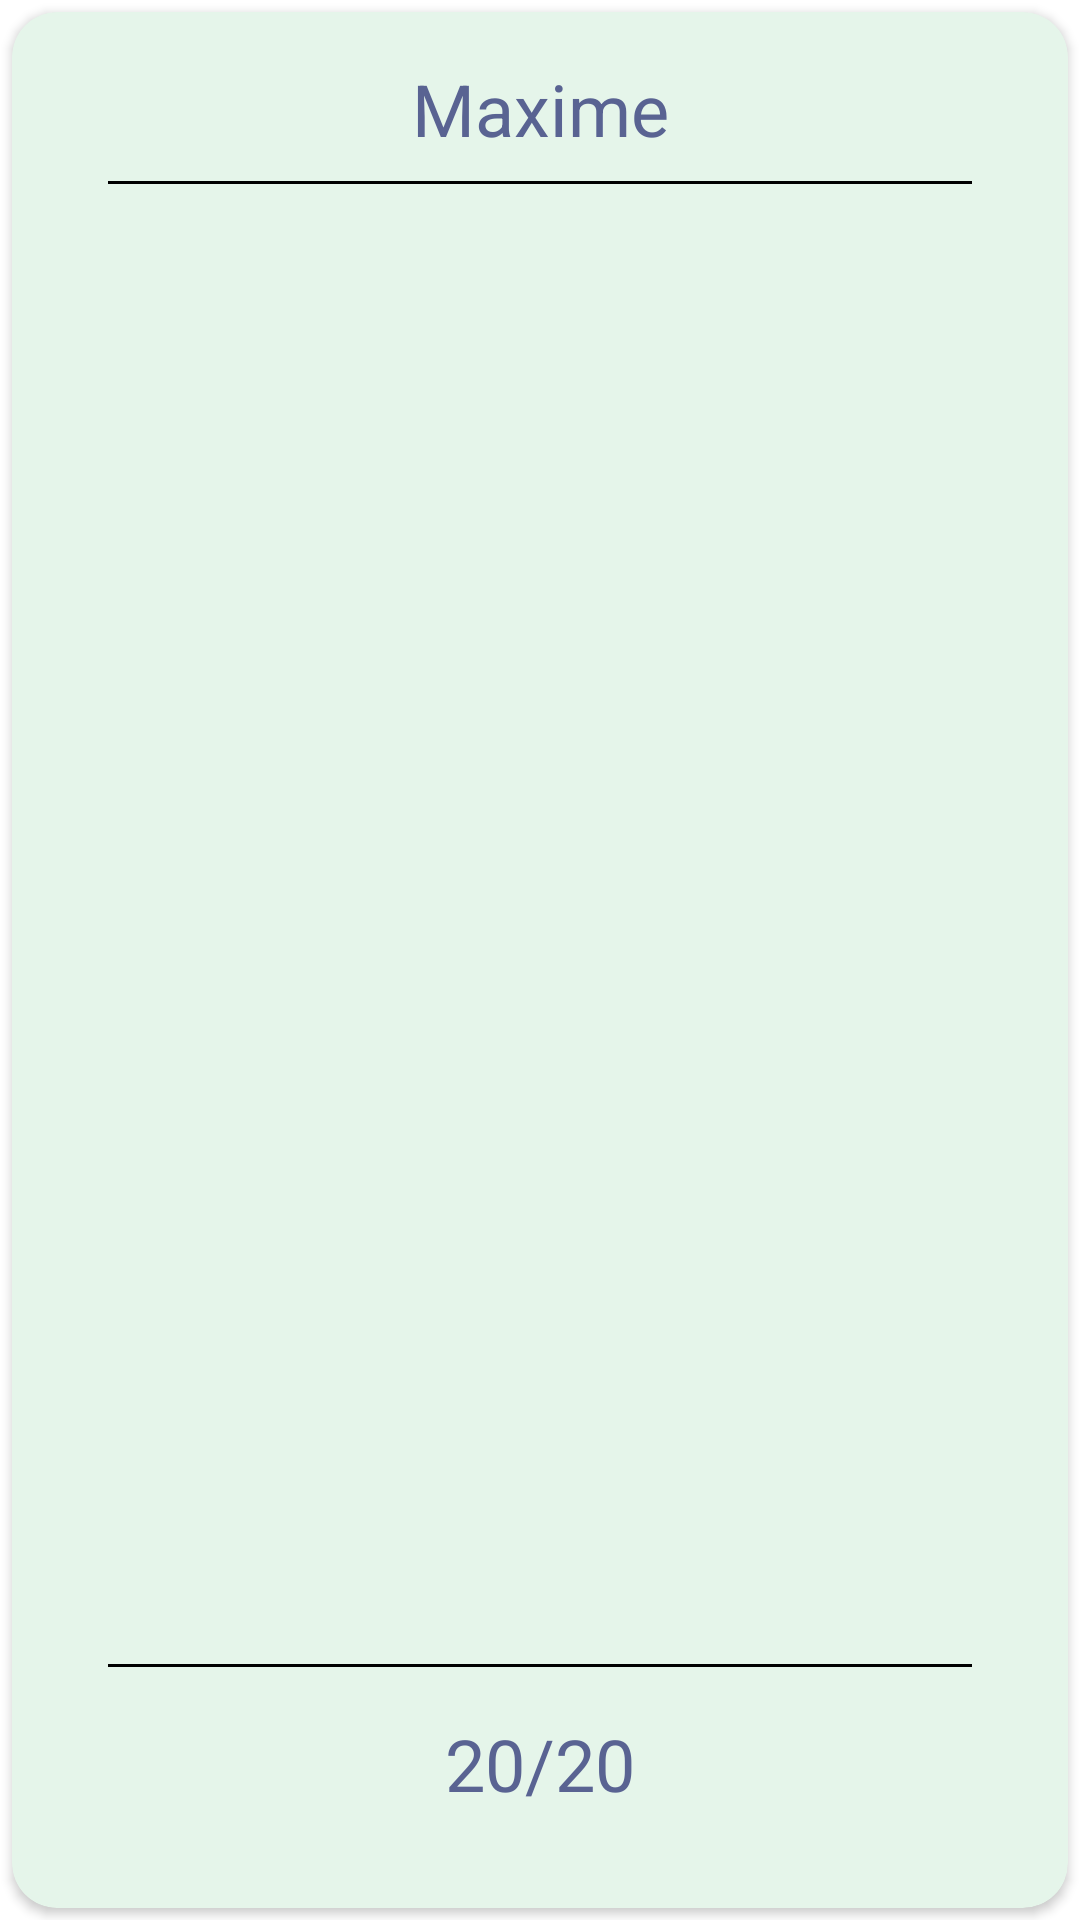

The Android layout XML behind this screen, and the referenced resources:
<!-- AndroidManifest.xml: application theme Theme.Eval_360_mobile -->
<!-- res/layout/activity_screen_slide_page_fragment.xml -->
<?xml version="1.0" encoding="utf-8"?>
<androidx.constraintlayout.widget.ConstraintLayout xmlns:android="http://schemas.android.com/apk/res/android"
    android:layout_width="match_parent"
    android:layout_height="match_parent"
    xmlns:app="http://schemas.android.com/apk/res-auto">


    <androidx.cardview.widget.CardView
        android:layout_width="0dp"
        android:layout_height="0dp"
        android:layout_marginStart="4dp"
        android:layout_marginTop="4dp"
        android:layout_marginEnd="4dp"
        android:layout_marginBottom="4dp"
        app:cardBackgroundColor="#E5F5EA"
        app:cardCornerRadius="15dp"
        app:layout_constraintBottom_toBottomOf="parent"
        app:layout_constraintEnd_toEndOf="parent"
        app:layout_constraintStart_toStartOf="parent"
        app:layout_constraintTop_toTopOf="parent">

        <androidx.constraintlayout.widget.ConstraintLayout
            android:layout_width="match_parent"
            android:layout_height="match_parent">

            <ImageView
                android:id="@+id/imageView4"
                android:layout_width="match_parent"
                android:layout_height="match_parent"
                android:scaleType="centerCrop"
                app:layout_constraintBottom_toBottomOf="parent"
                app:layout_constraintEnd_toEndOf="parent"
                app:layout_constraintStart_toStartOf="parent"
                app:layout_constraintTop_toTopOf="parent" />

            <TextView
                android:id="@+id/textViewMarkStudentCurrent"
                android:layout_width="wrap_content"
                android:layout_height="wrap_content"
                android:layout_marginBottom="32dp"
                android:text="20/20"
                android:textColor="#596392"
                android:textSize="24sp"
                app:layout_constraintBottom_toBottomOf="parent"
                app:layout_constraintEnd_toEndOf="parent"
                app:layout_constraintStart_toStartOf="parent" />

            <TextView
                android:id="@+id/textViewStudentCurrent"
                android:layout_width="wrap_content"
                android:layout_height="wrap_content"
                android:layout_marginTop="16dp"
                android:text="Maxime"
                android:textColor="#596392"
                android:textSize="24sp"
                app:layout_constraintEnd_toEndOf="parent"
                app:layout_constraintStart_toStartOf="parent"
                app:layout_constraintTop_toTopOf="parent" />

            <TextView
                android:id="@+id/textViewLine"
                android:layout_width="0dp"
                android:layout_height="1dp"
                android:layout_marginStart="32dp"
                android:layout_marginTop="8dp"
                android:layout_marginEnd="32dp"
                android:background="#000000"
                android:text="TextView"
                app:layout_constraintEnd_toEndOf="parent"
                app:layout_constraintStart_toStartOf="parent"
                app:layout_constraintTop_toBottomOf="@+id/textViewStudentCurrent" />

            <View
                android:id="@+id/textViewLine2"
                android:layout_width="0dp"
                android:layout_height="1dp"
                android:layout_marginStart="32dp"
                android:layout_marginEnd="32dp"
                android:layout_marginBottom="16dp"
                android:background="#000000"
                app:layout_constraintBottom_toTopOf="@+id/textViewMarkStudentCurrent"
                app:layout_constraintEnd_toEndOf="parent"
                app:layout_constraintStart_toStartOf="parent" />

            <androidx.recyclerview.widget.RecyclerView
                android:id="@+id/recyclerViewStudents"
                android:layout_width="0dp"
                android:layout_height="0dp"
                android:layout_marginStart="32dp"
                android:layout_marginTop="16dp"
                android:layout_marginEnd="32dp"
                android:layout_marginBottom="16dp"
                app:layout_constraintBottom_toTopOf="@+id/textViewLine2"
                app:layout_constraintEnd_toEndOf="parent"
                app:layout_constraintHorizontal_bias="0.0"
                app:layout_constraintStart_toStartOf="parent"
                app:layout_constraintTop_toBottomOf="@+id/textViewLine" />

        </androidx.constraintlayout.widget.ConstraintLayout>
    </androidx.cardview.widget.CardView>

</androidx.constraintlayout.widget.ConstraintLayout>
<!-- resources referenced by this layout -->
<resources>
  <style name="Theme.Eval_360_mobile" parent="Theme.MaterialComponents.DayNight.NoActionBar">
          
          <item name="colorPrimary">@color/purple_500</item>
          <item name="colorPrimaryVariant">@color/purple_700</item>
          <item name="colorOnPrimary">@color/white</item>
          
          <item name="colorSecondary">@color/teal_200</item>
          <item name="colorSecondaryVariant">@color/teal_700</item>
          <item name="colorOnSecondary">@color/black</item>
          
          <item name="android:statusBarColor">?attr/colorPrimaryVariant</item>
          
      </style>
  <!-- not gathered from this repository: default colours our renderer supplied (Android Studio template values) -->
  <color name="purple_500">#FF6200EE</color>
  <color name="purple_700">#FF3700B3</color>
  <color name="teal_200">#FF03DAC5</color>
  <color name="teal_700">#FF018786</color>
  <color name="black">#FF000000</color>
  <color name="white">#FFFFFFFF</color>
</resources>
